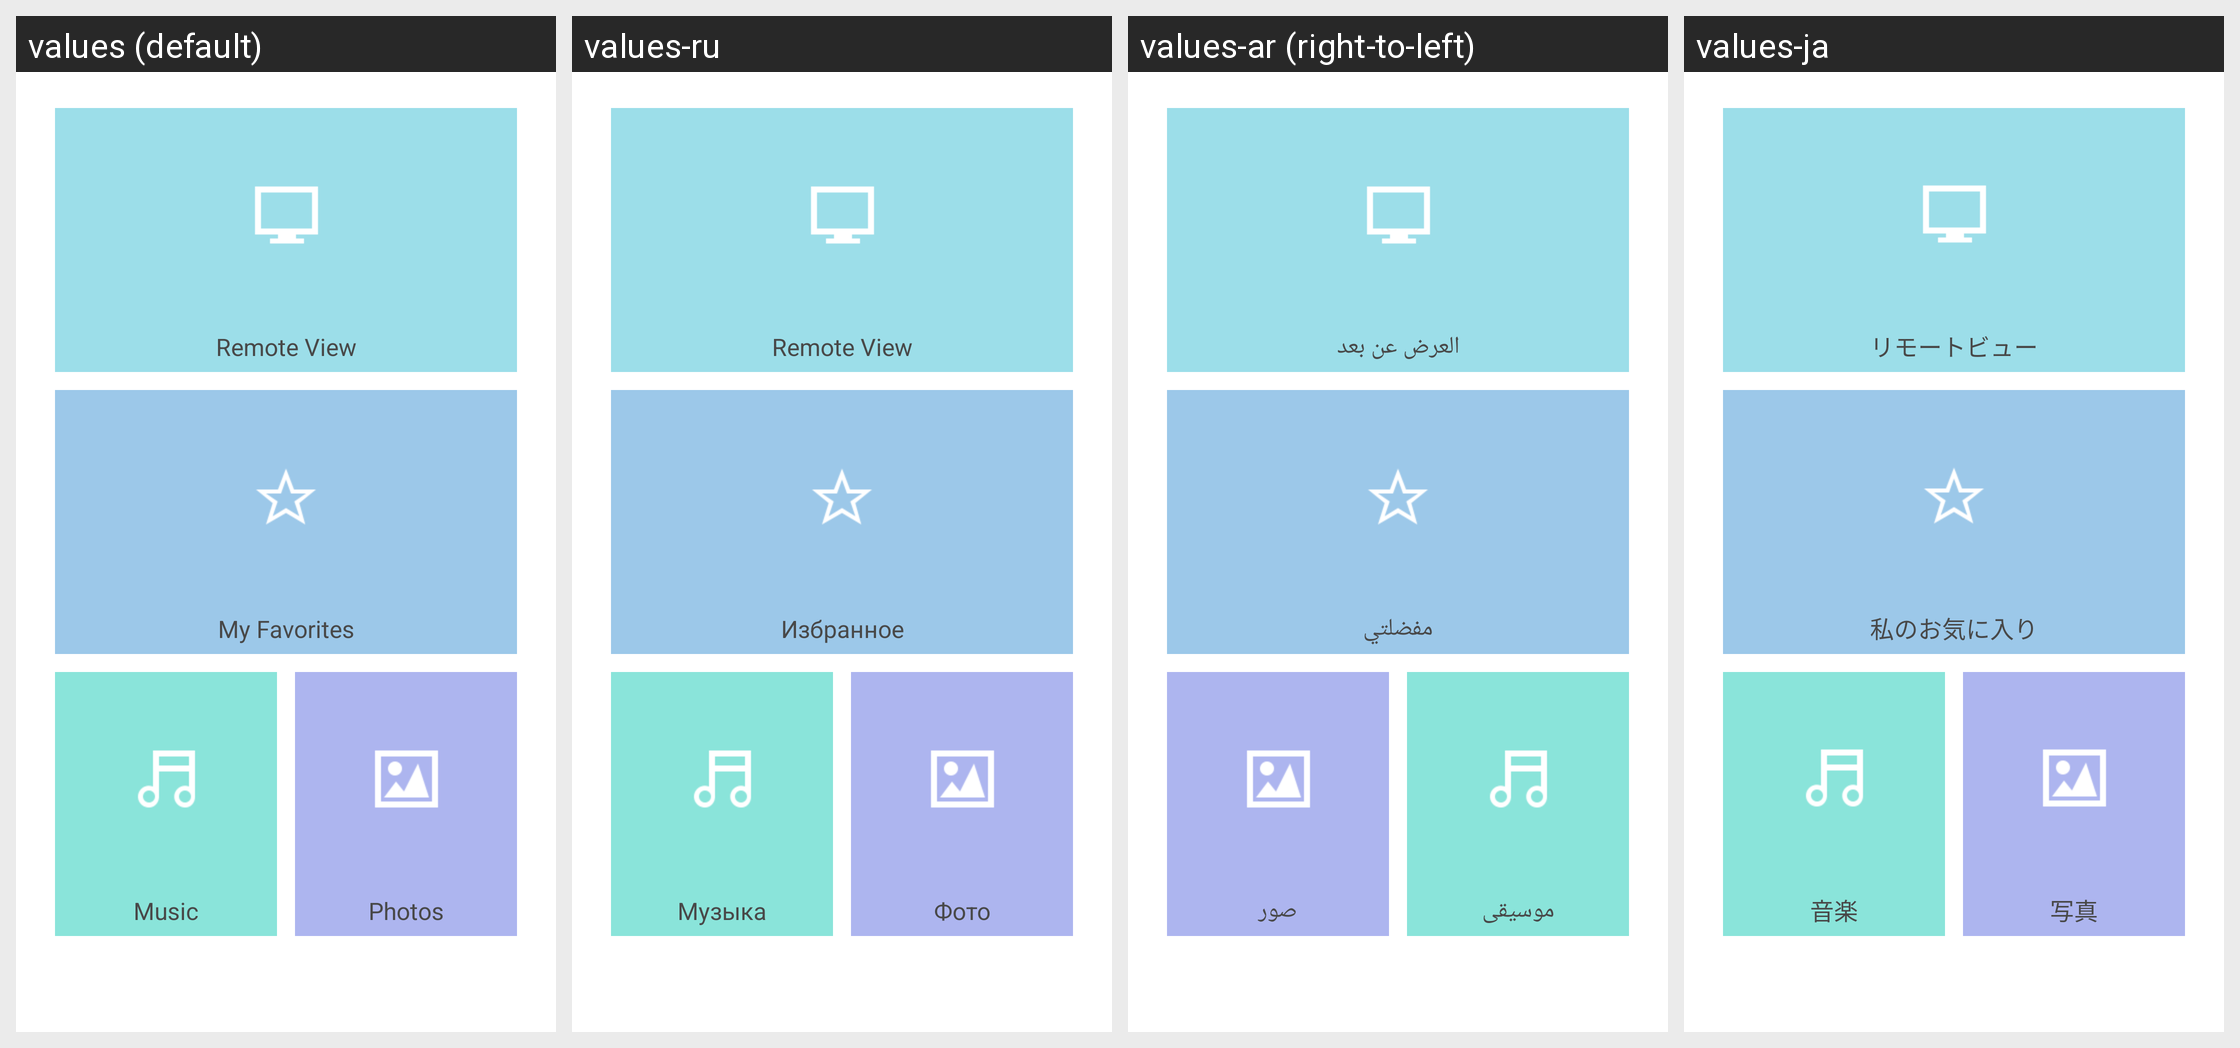

The Android screen above is rendered under several locales of the same app. Produce the string resources it draws, with the default and per-locale values.
Android screen res/layout/pc_remote_view_entry_fragment.xml rendered under 4 locales, left to right: values (default), values-ru, values-ar (right-to-left), values-ja. Device: Nexus 5 (rendered at 1080×1920; each locale shown at half size, 540×960, under a caption strip naming it); theme Theme.MaterialComponents.DayNight.NoActionBar.
Other locales in the repository, not shown: values-bg, values-bn, values-cs, values-de, values-el, values-es, values-et, values-fa, values-fi, values-fr, values-hi, values-hr, values-hu, values-in, values-it, values-iw, values-ko, values-lt, values-lv, values-ms, values-pl, values-pt-rBR, values-pt-rPT, values-ro, values-sk, values-sl, values-sr, values-th, values-tr, values-uk, values-vi, values-zh-rCN, values-zh-rHK, values-zh-rTW.
Strings drawn on this screen, with the default value and each locale's value (text and hints the layout hard-codes, and strings that could not be matched under every locale, appear in the picture but are not listed):

pc_remote_view
  values: Remote View
  values-ru: Remote View
  values-ar: العرض عن بعد
  values-ja: リモートビュー

pc_remote_favourite
  values: My Favorites
  values-ru: Избранное
  values-ar: مفضلتي
  values-ja: 私のお気に入り

pc_remote_music
  values: Music
  values-ru: Музыка
  values-ar: موسيقى
  values-ja: 音楽

pc_remote_photo
  values: Photos
  values-ru: Фото
  values-ar: صور
  values-ja: 写真
